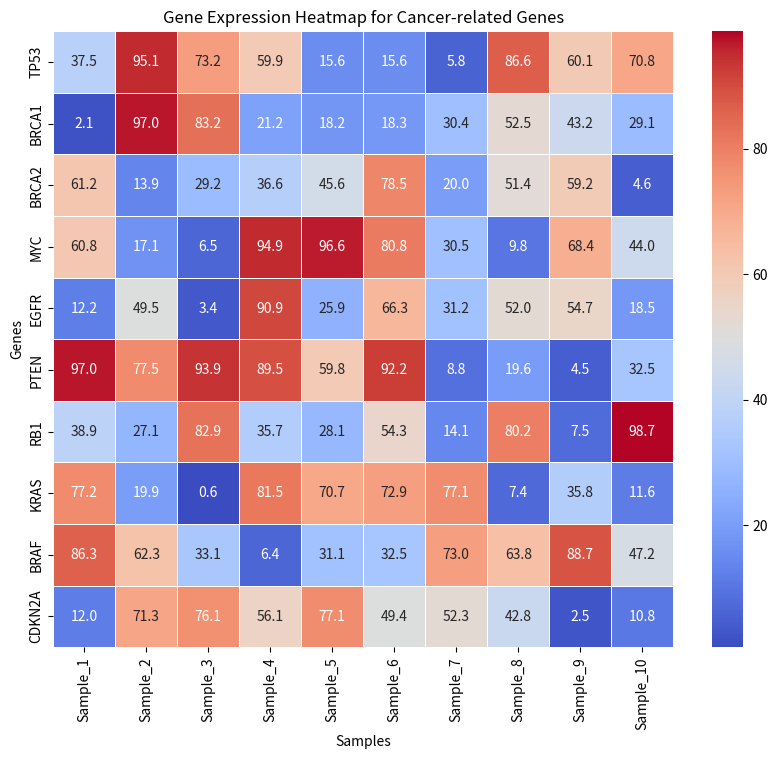

Generate this figure with matplotlib: (Note: this script raises an exception after producing the figure.)
import numpy as np
import pandas as pd
import matplotlib.pyplot as plt
import seaborn as sns

# Generate synthetic gene expression data for cancer-related genes
np.random.seed(42)
genes = ["TP53", "BRCA1", "BRCA2", "MYC", "EGFR", "PTEN", "RB1", "KRAS", "BRAF", "CDKN2A"]
samples = [f"Sample_{i+1}" for i in range(10)]
expression_data = np.random.rand(len(genes), len(samples)) * 100

# Create DataFrame
df = pd.DataFrame(expression_data, index=genes, columns=samples)

# Plot heatmap
plt.figure(figsize=(10, 8))
sns.heatmap(df, cmap="coolwarm", annot=True, fmt=".1f", linewidths=0.5)

# Title and labels
plt.title("Gene Expression Heatmap for Cancer-related Genes")
plt.xlabel("Samples")
plt.ylabel("Genes")

# Save as PNG
heatmap_path = "figure/gene_expression_heatmap.png"
plt.savefig(heatmap_path, dpi=300)
plt.show()

# Return the file path
heatmap_path
